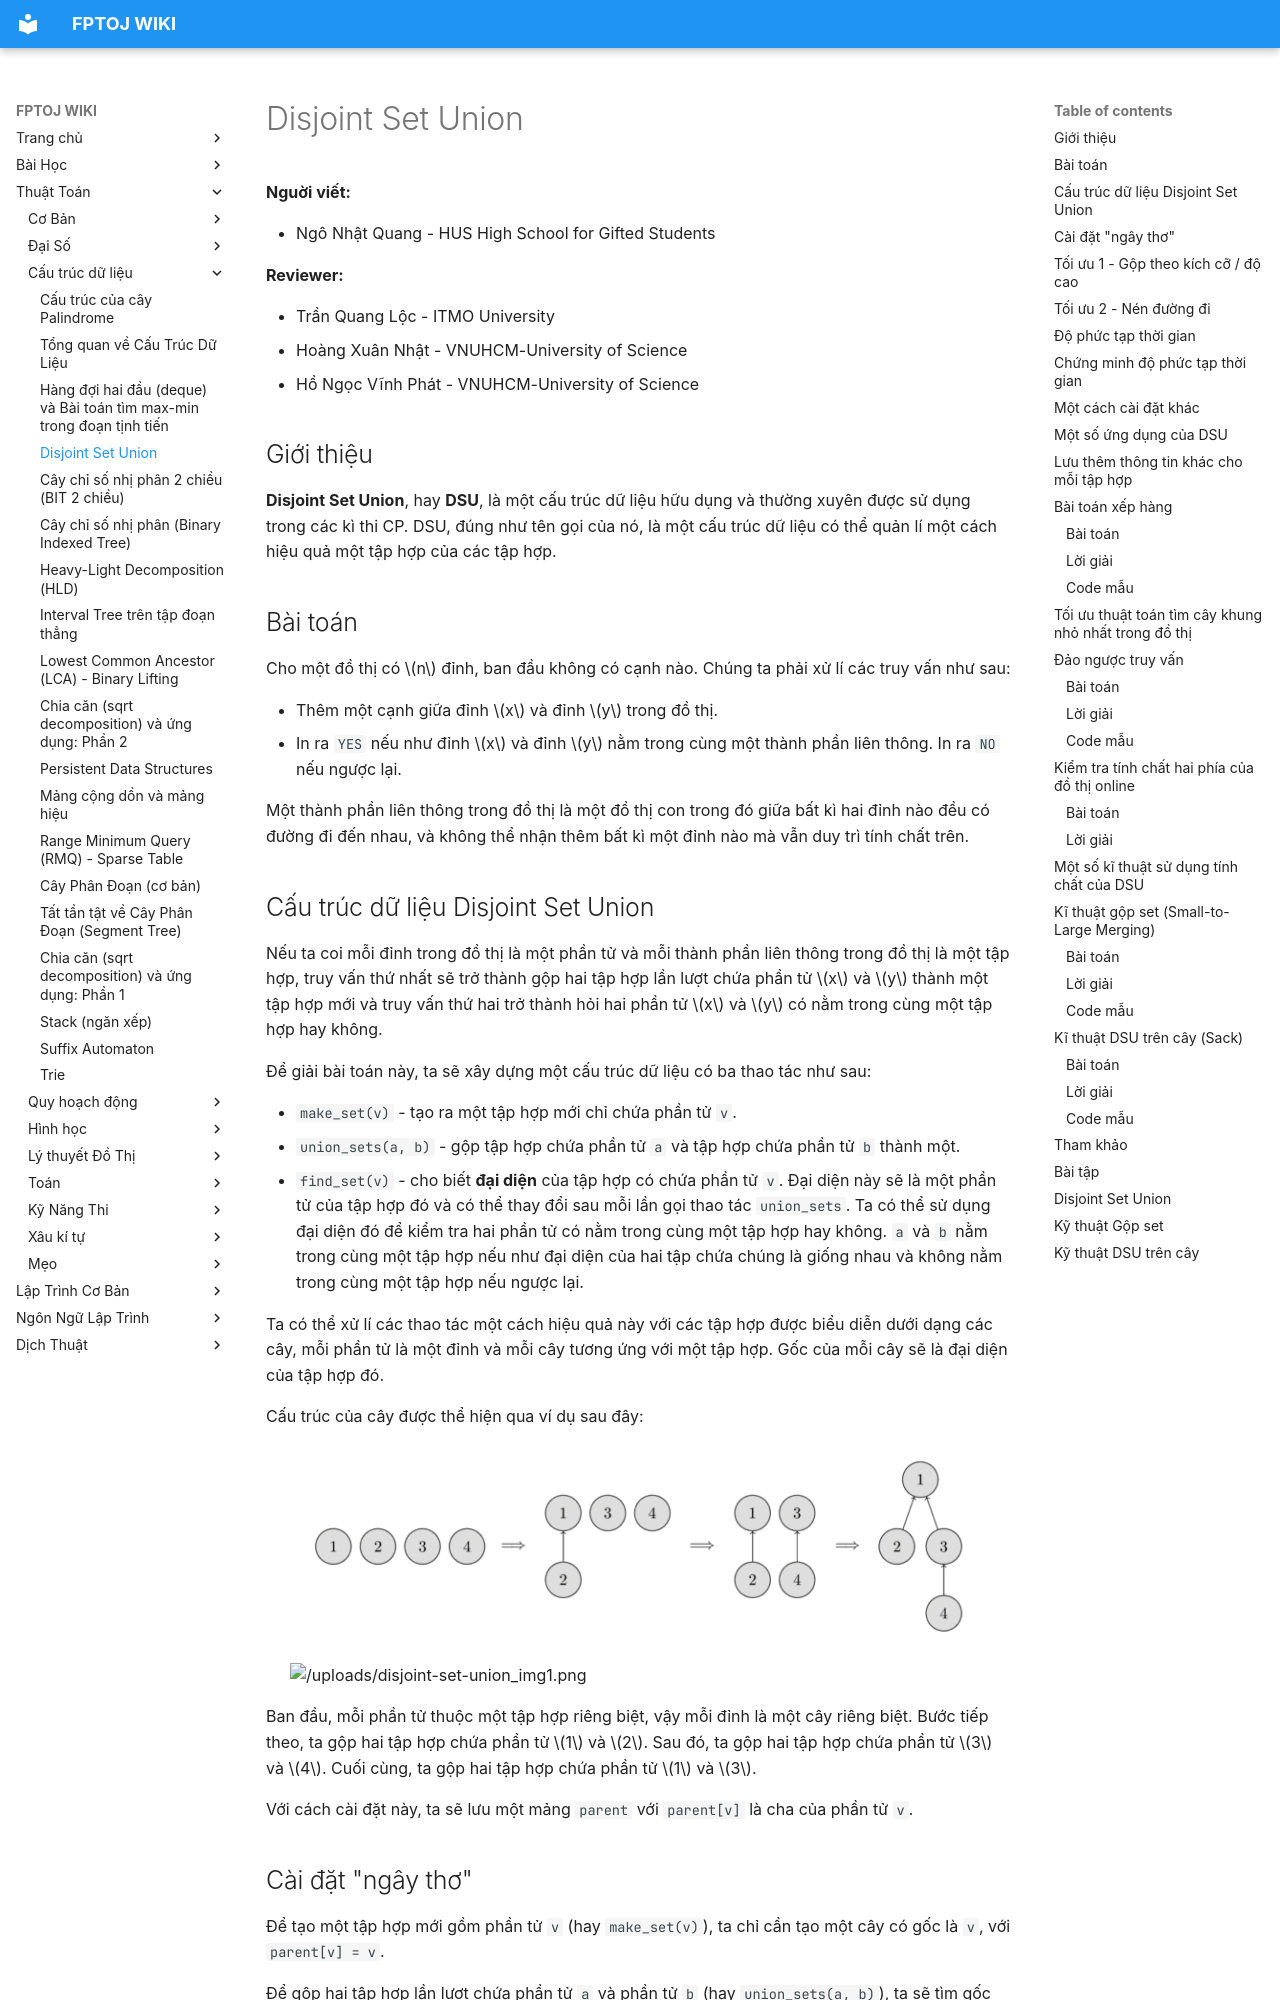

repository: FPTOJ-OJ/fptoj_wiki · page: algo/data-structures/disjoint-set-union/index.html · generator: mkdocs


**Nguời viết:** 

- Ngô Nhật Quang - HUS High School for Gifted Students

**Reviewer:**

- Trần Quang Lộc - ITMO University
- Hoàng Xuân Nhật - VNUHCM-University of Science
- Hồ Ngọc Vĩnh Phát - VNUHCM-University of Science

## Giới thiệu

**Disjoint Set Union**, hay **DSU**, là một cấu trúc dữ liệu hữu dụng và thường xuyên được sử dụng trong các kì thi CP. DSU, đúng như tên gọi của nó, là một cấu trúc dữ liệu có thể quản lí một cách hiệu quả một tập hợp của các tập hợp.  

## Bài toán

Cho một đồ thị có $n$ đỉnh, ban đầu không có cạnh nào. Chúng ta phải xử lí các truy vấn như sau:

- Thêm một cạnh giữa đỉnh $x$ và đỉnh $y$ trong đồ thị.
- In ra `YES` nếu như đỉnh $x$ và đỉnh $y$ nằm trong cùng một thành phần liên thông. In ra `NO` nếu ngược lại.

Một thành phần liên thông trong đồ thị là một đồ thị con trong đó giữa bất kì hai đỉnh nào đều có đường đi đến nhau, và không thể nhận thêm bất kì một đỉnh nào mà vẫn duy trì tính chất trên.

## Cấu trúc dữ liệu Disjoint Set Union

Nếu ta coi mỗi đỉnh trong đồ thị là một phần tử và mỗi thành phần liên thông trong đồ thị là một tập hợp, truy vấn thứ nhất sẽ trở thành gộp hai tập hợp lần lượt chứa phần tử $x$ và $y$ thành một tập hợp mới và truy vấn thứ hai trở thành hỏi hai phần tử $x$ và $y$ có nằm trong cùng một tập hợp hay không.

Để giải bài toán này, ta sẽ xây dựng một cấu trúc dữ liệu có ba thao tác như sau:

- `make_set(v)` - tạo ra một tập hợp mới chỉ chứa phần tử `v`.
- `union_sets(a, b)` - gộp tập hợp chứa phần tử `a` và tập hợp chứa phần tử `b` thành một.
- `find_set(v)` - cho biết **đại diện** của tập hợp có chứa phần tử `v`. Đại diện này sẽ là một phần tử của tập hợp đó và có thể thay đổi sau mỗi lần gọi thao tác `union_sets`. Ta có thể sử dụng đại diện đó để kiểm tra hai phần tử có nằm trong cùng một tập hợp hay không. `a` và `b` nằm trong cùng một tập hợp nếu như đại diện của hai tập chứa chúng là giống nhau và không nằm trong cùng một tập hợp nếu ngược lại.

Ta có thể xử lí các thao tác một cách hiệu quả này với các tập hợp được biểu diễn dưới dạng các cây, mỗi phần tử là một đỉnh và mỗi cây tương ứng với một tập hợp. Gốc của mỗi cây sẽ là đại diện của tập hợp đó.

Cấu trúc của cây được thể hiện qua ví dụ sau đây:

<img src="/All_Images_Collected/DSU_example.png" alt="DSU Example" style="max-width: 700px; display: block; margin: 0 auto;" />

<img src="/uploads/disjoint-set-union_img1.png" alt="/uploads/disjoint-set-union_img1.png" style="max-width: 700px; display: block; margin: 0 auto;" />

Ban đầu, mỗi phần tử thuộc một tập hợp riêng biệt, vậy mỗi đỉnh là một cây riêng biệt. Bước tiếp theo, ta gộp hai tập hợp chứa phần tử $1$ và $2$. Sau đó, ta gộp hai tập hợp chứa phần tử $3$ và $4$. Cuối cùng, ta gộp hai tập hợp chứa phần tử $1$ và $3$.

Với cách cài đặt này, ta sẽ lưu một mảng `parent` với `parent[v]` là cha của phần tử `v`.
